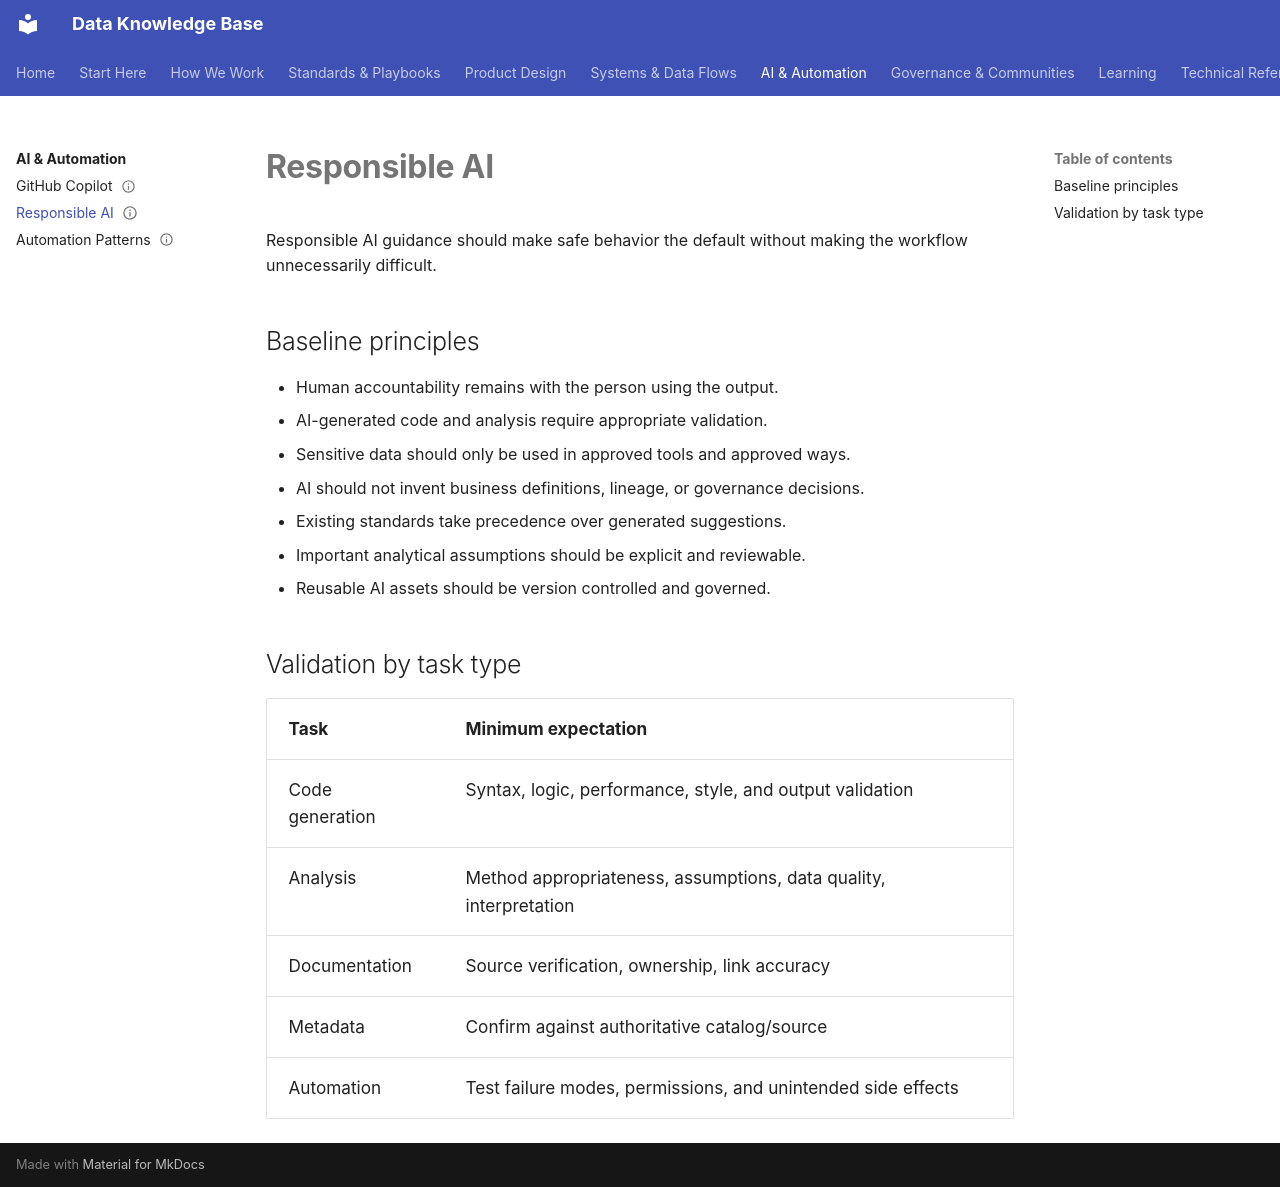

repository: jkparker87/rady-forward-knowledge-base · page: ai-automation/responsible-ai/index.html · generator: mkdocs

---
title: Responsible AI
status: draft
tags:
  - ai
  - governance
---

# Responsible AI

Responsible AI guidance should make safe behavior the default without making the workflow unnecessarily difficult.

## Baseline principles

- Human accountability remains with the person using the output.
- AI-generated code and analysis require appropriate validation.
- Sensitive data should only be used in approved tools and approved ways.
- AI should not invent business definitions, lineage, or governance decisions.
- Existing standards take precedence over generated suggestions.
- Important analytical assumptions should be explicit and reviewable.
- Reusable AI assets should be version controlled and governed.

## Validation by task type

| Task | Minimum expectation |
|---|---|
| Code generation | Syntax, logic, performance, style, and output validation |
| Analysis | Method appropriateness, assumptions, data quality, interpretation |
| Documentation | Source verification, ownership, link accuracy |
| Metadata | Confirm against authoritative catalog/source |
| Automation | Test failure modes, permissions, and unintended side effects |
